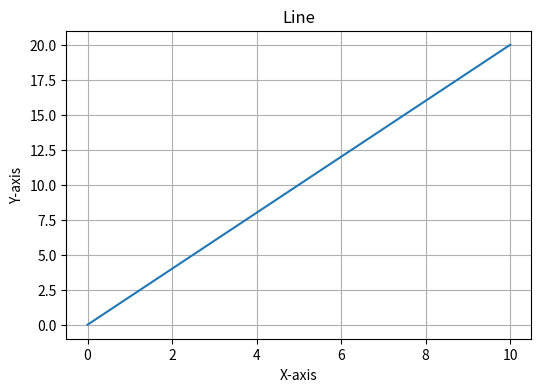

Here is the Python script that generated this plot:
import matplotlib.pyplot as plt
import numpy as np

# Generate data
x = np.linspace(0, 10, 100)
y = 2*x

# Create the plot
plt.figure(figsize=(6, 4))
plt.plot(x, y)
plt.title('Line')
plt.xlabel('X-axis')
plt.ylabel('Y-axis')
plt.grid(True)
plt.show()